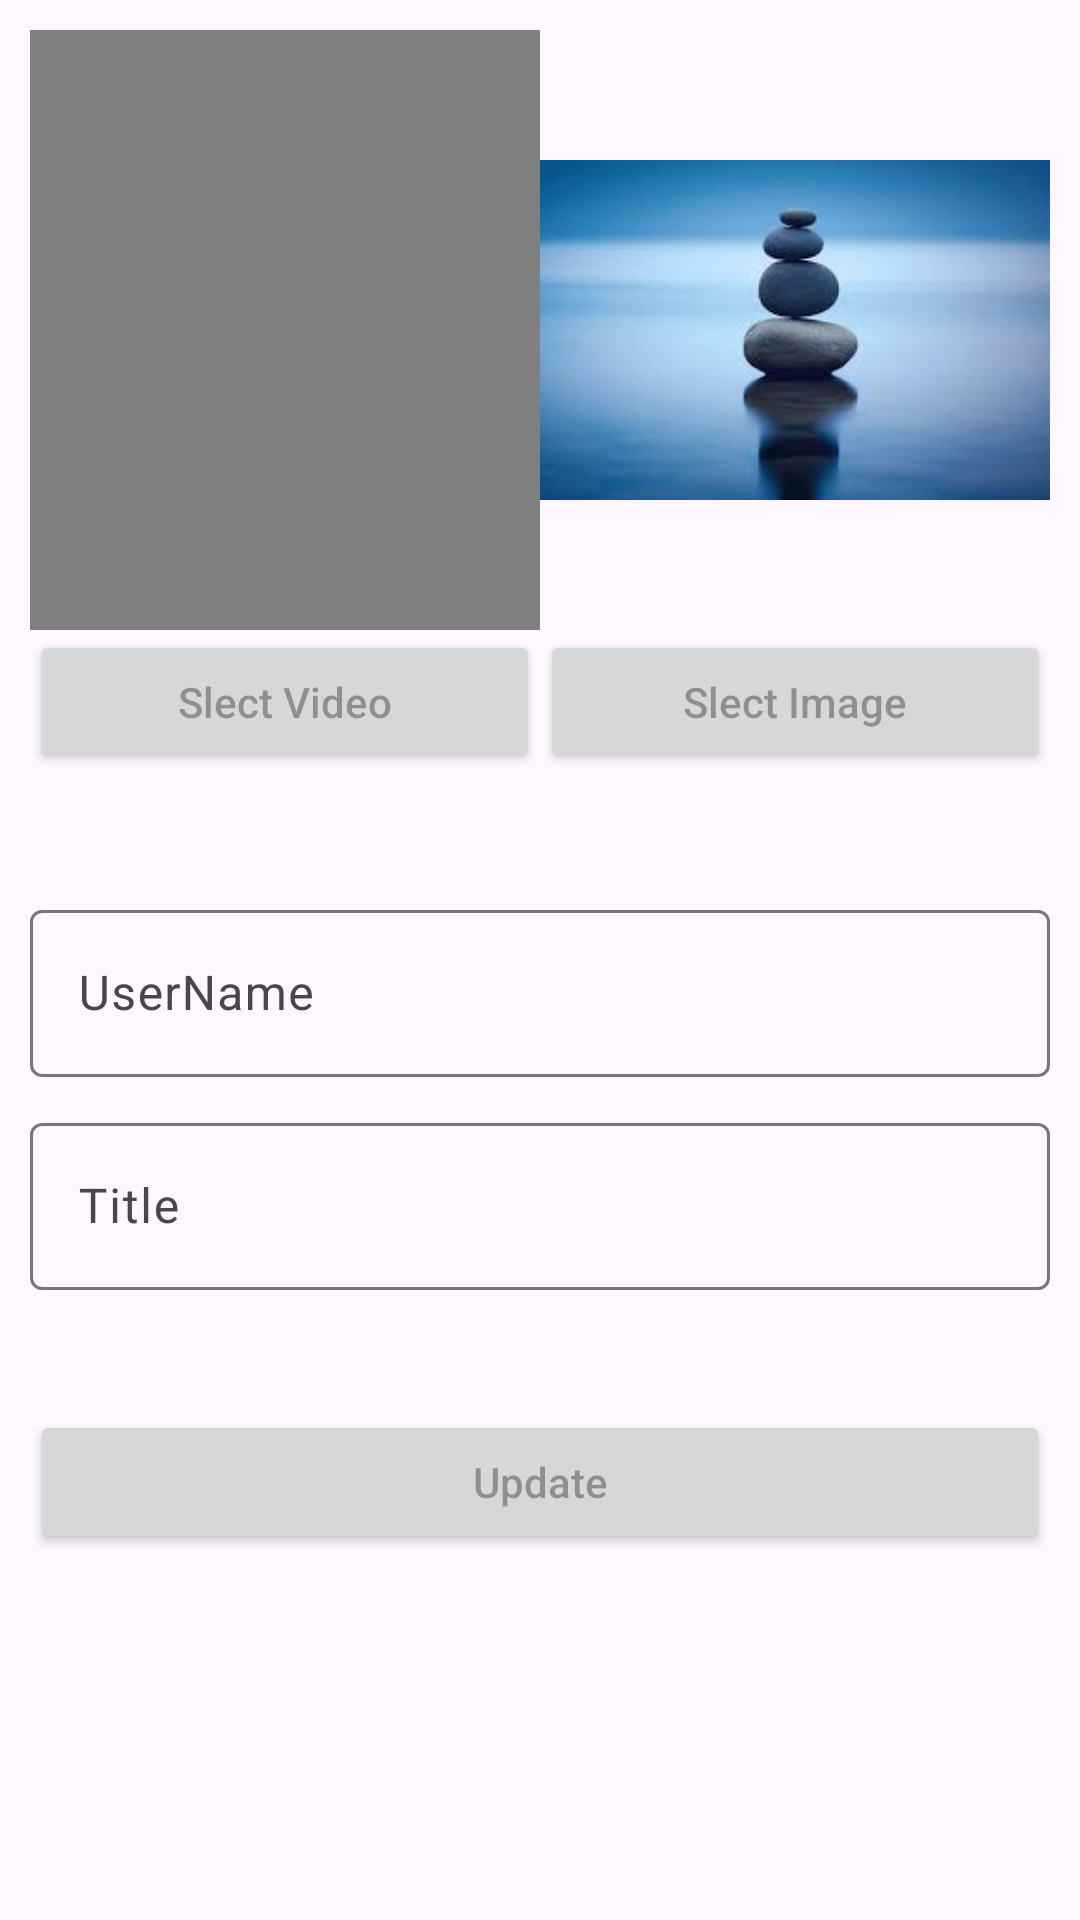

This screen was rendered from an Android layout file. Write that file and the resources it references.
<!-- AndroidManifest.xml: application theme Theme.VideoUplodeInFirebase -->
<!-- res/layout/activity_update.xml -->
<?xml version="1.0" encoding="utf-8"?>
<LinearLayout xmlns:android="http://schemas.android.com/apk/res/android"
    xmlns:app="http://schemas.android.com/apk/res-auto"
    xmlns:tools="http://schemas.android.com/tools"
    android:id="@+id/main"
    android:layout_width="match_parent"
    android:layout_height="match_parent"
    android:orientation="vertical"
    android:padding="10dp"
    tools:context=".Activity.UpdateActivity">

    <LinearLayout
        android:layout_width="match_parent"
        android:layout_height="wrap_content"
        android:orientation="horizontal">

        <VideoView
            android:id="@+id/updateVideoView"
            android:layout_width="0dp"
            android:layout_height="200dp"
            android:layout_weight="1" />

        <com.google.android.material.imageview.ShapeableImageView
            android:id="@+id/updateImageView"
            android:layout_width="0dp"
            android:layout_height="200dp"
            android:layout_weight="1"
            android:src="@drawable/img_1" />


    </LinearLayout>

    <LinearLayout
        android:layout_width="match_parent"
        android:layout_height="wrap_content">

        <androidx.appcompat.widget.AppCompatButton
            android:id="@+id/updateVideoSlect"
            android:layout_width="0dp"
            android:layout_height="wrap_content"
            android:layout_weight="1"
            android:hint="Slect Video" />

        <androidx.appcompat.widget.AppCompatButton
            android:id="@+id/updateSlectImage"
            android:layout_width="0dp"
            android:layout_height="wrap_content"
            android:layout_weight="1"
            android:hint="Slect Image" />
    </LinearLayout>

    <LinearLayout
        android:layout_width="match_parent"
        android:layout_height="wrap_content"
        android:layout_gravity="center"
        android:layout_marginTop="40dp"
        android:orientation="vertical">

        <com.google.android.material.textfield.TextInputLayout
            android:layout_width="match_parent"
            android:layout_height="wrap_content">

            <EditText
                android:id="@+id/updateUserName"
                android:layout_width="match_parent"
                android:layout_height="wrap_content"
                android:hint="UserName" />
        </com.google.android.material.textfield.TextInputLayout>

        <com.google.android.material.textfield.TextInputLayout
            android:layout_width="match_parent"
            android:layout_height="wrap_content"
            android:layout_marginTop="10dp">

            <EditText
                android:id="@+id/updateTitle"
                android:layout_width="match_parent"
                android:layout_height="wrap_content"
                android:hint="Title" />
        </com.google.android.material.textfield.TextInputLayout>

        <LinearLayout
            android:layout_width="match_parent"
            android:layout_height="wrap_content">


            <androidx.appcompat.widget.AppCompatButton
                android:id="@+id/updateData_Button"
                android:layout_width="match_parent"
                android:layout_height="wrap_content"
                android:layout_marginTop="40dp"
                android:hint="Update" />
        </LinearLayout>
    </LinearLayout>
</LinearLayout>
<!-- resources referenced by this layout -->
<resources>
  <!-- drawable img_1: png bitmap (drawable, 68984 bytes) -->
  <style name="Theme.VideoUplodeInFirebase" parent="Base.Theme.VideoUplodeInFirebase" />
  <style name="Base.Theme.VideoUplodeInFirebase" parent="Theme.Material3.DayNight.NoActionBar">
          
          
      </style>
</resources>
